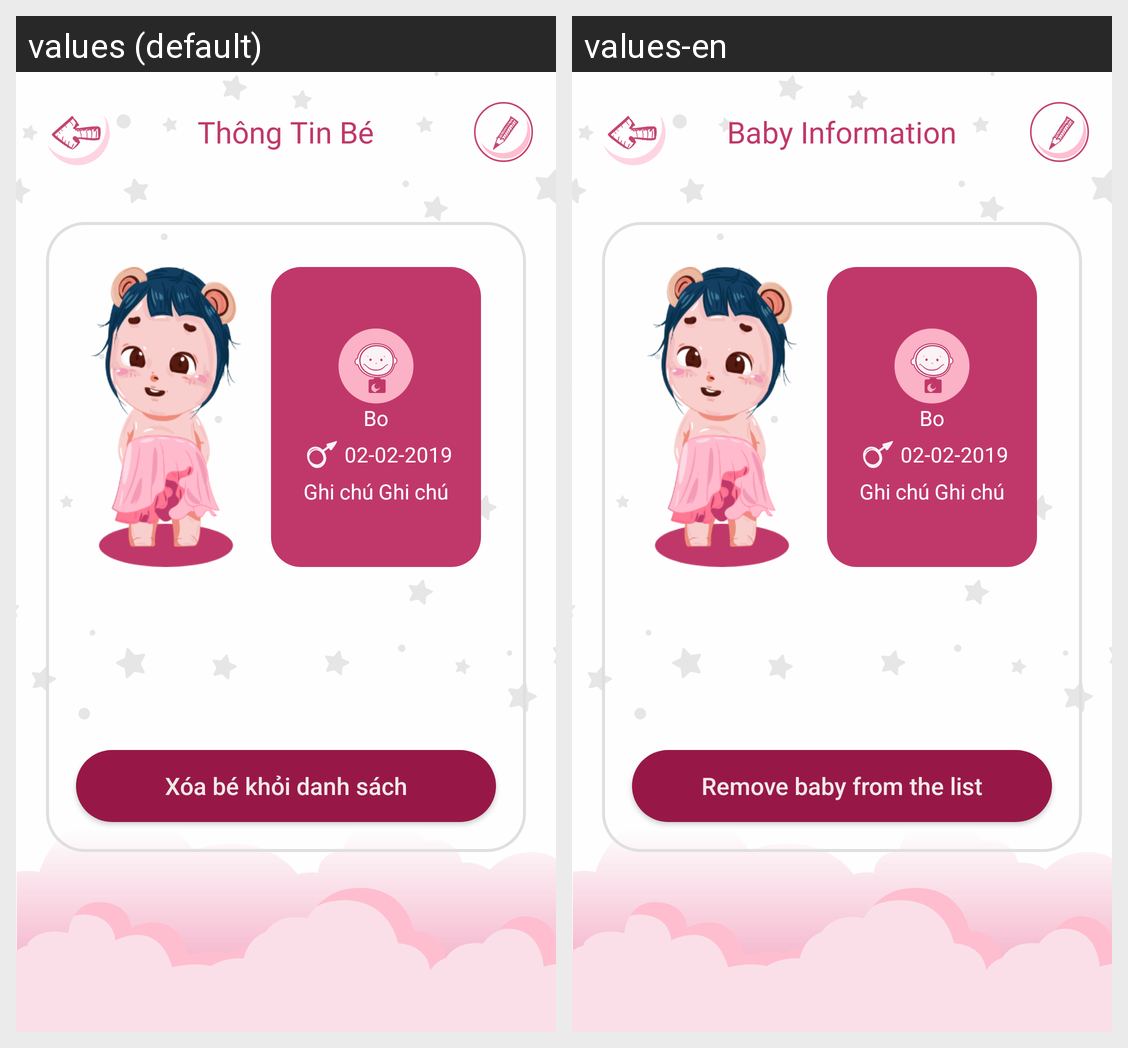

Strings drawn on this Android screen and how each of the app's shown locales translates them:
Android screen res/layout/activity_baby_information.xml rendered under 2 locales, left to right: values (default), values-en. Device: Nexus 5 (rendered at 1080×1920; each locale shown at half size, 540×960, under a caption strip naming it); theme AppTheme.NoActionBar.
Strings drawn on this screen, with the default value and each locale's value (text and hints the layout hard-codes, and strings that could not be matched under every locale, appear in the picture but are not listed):

baby_information
  values: Thông Tin Bé
  values-en: Baby Information

delete_baby_infomation
  values: Xóa bé khỏi danh sách
  values-en: Remove baby from the list
